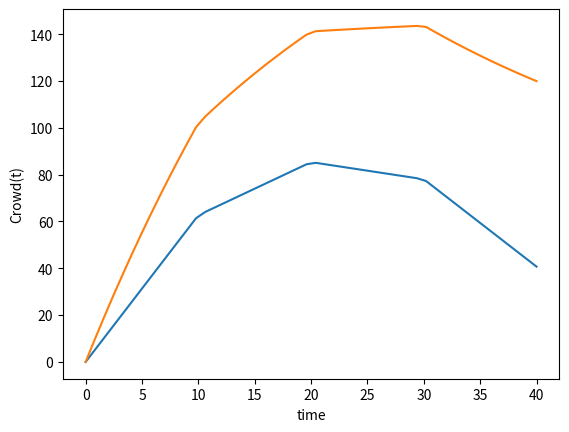

This chart was generated by the following Python code:
import numpy as np
import pandas as pd
from scipy.integrate import odeint
import numpy as np
import matplotlib.pyplot as plt

from numpy import sqrt, pi, sin, cos

#represent I'(t), since we have no access to swipte-in count now, let's assume this is a piece-wise constant function
def i_prime(t):
    if t<10:
        return 12
    elif t<20:
        return 8
    elif t<30:
        return 5
    else:
        return 2

#manifest the Q'(t)

def q_prime(y,t):
    return i_prime(t)-90/15.7

#right side of the ODE of Q(t)

#inital value and time span
y_0 = 0
t = np.linspace(0,40)

#people gives us the number of people in line
people = odeint(q_prime,y_0,t)
plt.plot(t,people)
plt.xlabel('time')
plt.ylabel('people(t)')
plt.show()

#total time
total_time = 15.7/60*people

#recall from last file, the populatiry is formed as follow:
popularity = np.array([[0.24210803],

 [0.23391358],

 [0.25020002],

 [0.27377838]])

times = []
for i in range(0,4):
    times.append(total_time*popularity[i])

section1 = times[0]
section2 = times[1]
section3 = times[2]
section3 = times[3]

#the overall time
overall_time = total_time/4

def crowd(y,t):
    k = -1/30
    dydt = i_prime(t) + k*y
    return dydt

crowds = odeint(crowd,y_0,t)
plt.plot(t,crowds)
plt.xlabel('time')
plt.ylabel('Crowd(t)')
plt.show()

np.savetxt(
"morning FFC_total number of people in ffc",
               crowds,
              fmt='%.18e',
              delimiter=' ',
              newline='\n',
              header=' ',
              footer=' ',
              comments= '#',
              encoding=None
             )

np.savetxt(
"morning FFC_overall waiting time",
               overall_time,
              fmt='%.18e',
              delimiter=' ',
              newline='\n',
              header=' ',
              footer=' ',
              comments= '#',
              encoding=None
             )

np.savetxt(
"morning FFC_section1",
               section1,
              fmt='%.18e',
              delimiter=' ',
              newline='\n',
              header=' ',
              footer=' ',
              comments= '#',
              encoding=None
             )

np.savetxt(
"morning FFC_section2",
               section2,
              fmt='%.18e',
              delimiter=' ',
              newline='\n',
              header=' ',
              footer=' ',
              comments= '#',
              encoding=None
             )

np.savetxt(
"morning FFC_section3",
               section3,
              fmt='%.18e',
              delimiter=' ',
              newline='\n',
              header=' ',
              footer=' ',
              comments= '#',
              encoding=None
             )

np.savetxt(
"morning FFC_section 4",
               crowds,
              fmt='%.18e',
              delimiter=' ',
              newline='\n',
              header=' ',
              footer=' ',
              comments= '#',
              encoding=None
             )

